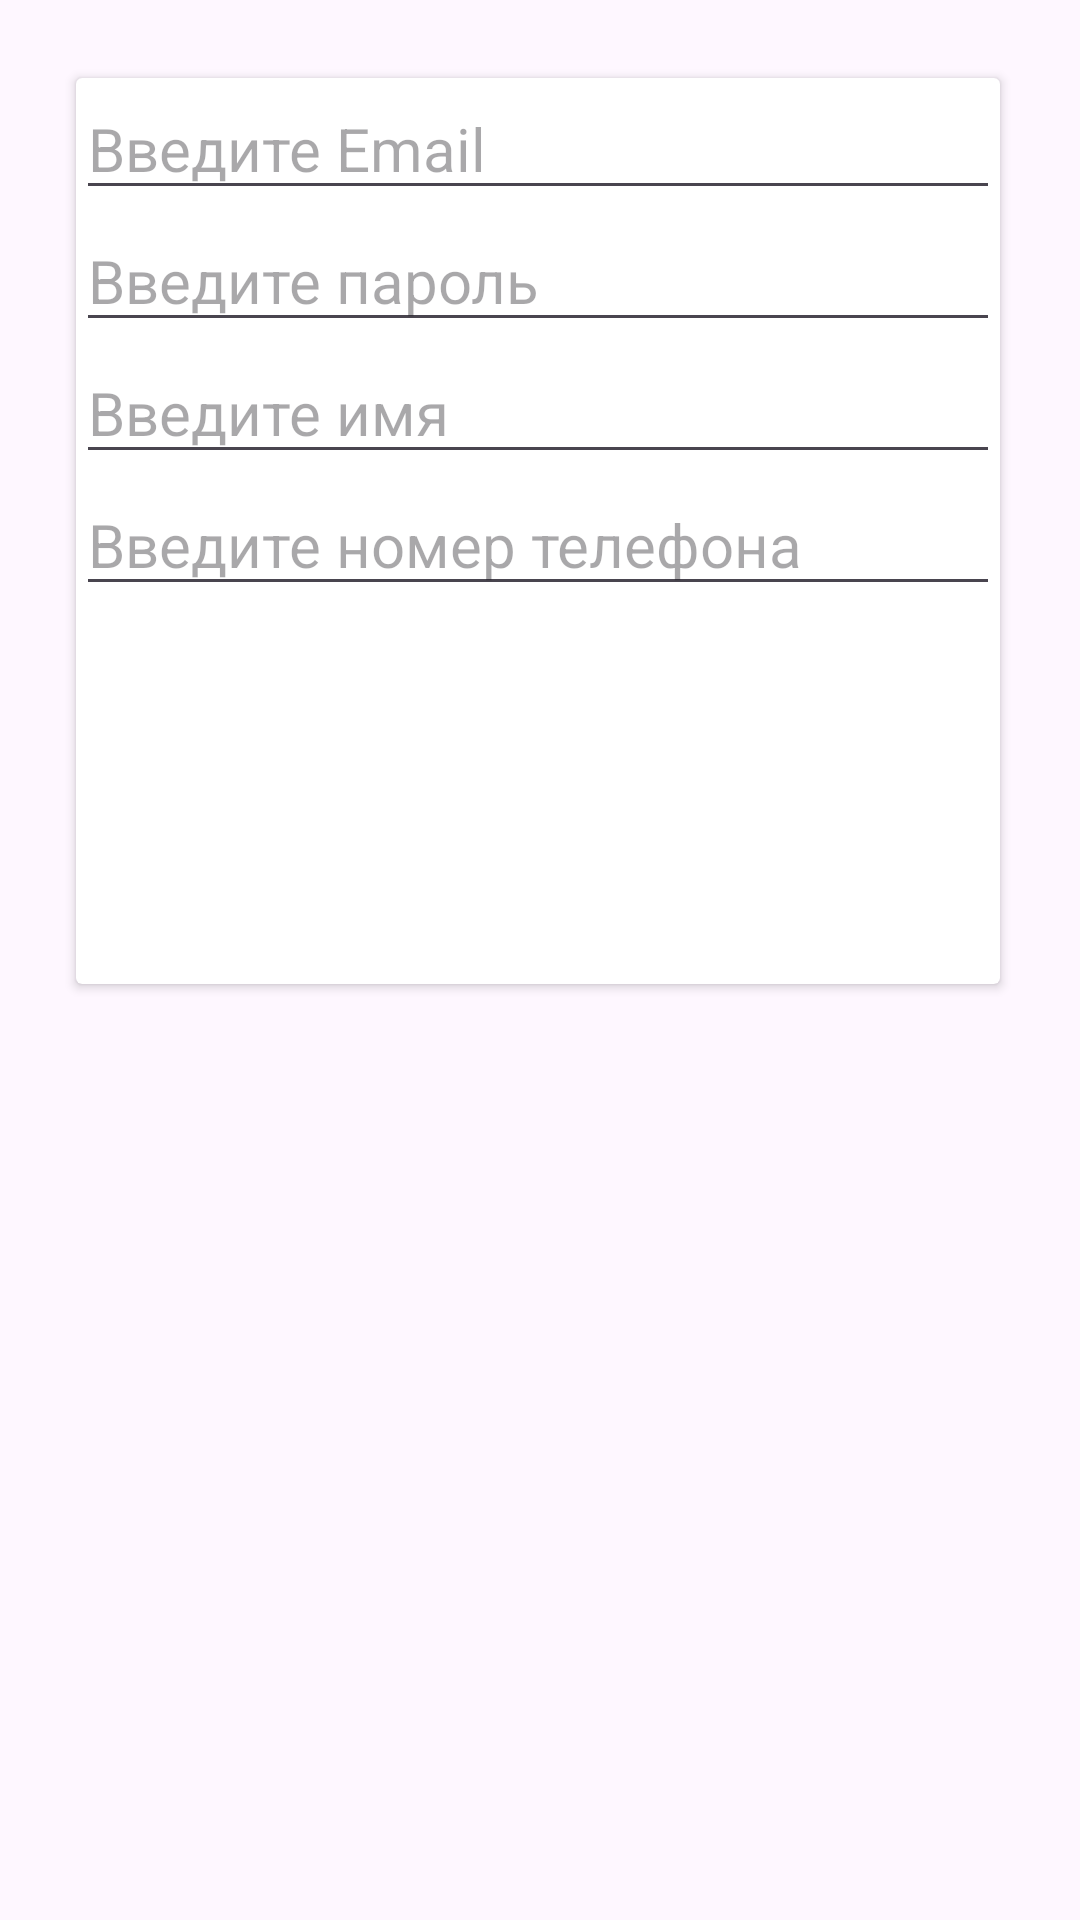

Produce the Android XML layout that renders to this screen, including the resource entries it uses.
<!-- AndroidManifest.xml: application theme Theme.EcoLog -->
<!-- res/layout/show_registration_window.xml -->
<?xml version="1.0" encoding="utf-8"?>
<androidx.constraintlayout.widget.ConstraintLayout xmlns:android="http://schemas.android.com/apk/res/android"
    xmlns:app="http://schemas.android.com/apk/res-auto"
    xmlns:tools="http://schemas.android.com/tools"
    android:layout_width="match_parent"
    android:layout_height="match_parent">

    <androidx.cardview.widget.CardView
        android:layout_width="308dp"
        android:layout_height="302dp"
        app:layout_constraintBottom_toBottomOf="parent"
        app:layout_constraintEnd_toEndOf="parent"
        app:layout_constraintHorizontal_bias="0.486"
        app:layout_constraintStart_toStartOf="parent"
        app:layout_constraintTop_toTopOf="parent"
        app:layout_constraintVertical_bias="0.077">

        <LinearLayout
            android:layout_width="match_parent"
            android:layout_height="match_parent"
            android:orientation="vertical">

            <com.google.android.material.textfield.TextInputEditText
                android:id="@+id/EmailField"
                android:layout_width="match_parent"
                android:layout_height="wrap_content"
                android:hint="@string/EditEmail"
                android:inputType="textEmailAddress"
                android:textSize="20sp" />

            <com.google.android.material.textfield.TextInputEditText
                android:id="@+id/PasswordField"
                android:layout_width="match_parent"
                android:layout_height="wrap_content"
                android:hint="@string/EditPassword"
                android:inputType="text"
                android:textSize="20sp" />

            <com.google.android.material.textfield.TextInputEditText
                android:id="@+id/NameField"
                android:layout_width="match_parent"
                android:layout_height="wrap_content"
                android:hint="@string/EditName"
                android:inputType="text"
                android:textSize="20sp" />

            <com.google.android.material.textfield.TextInputEditText
                android:id="@+id/PhoneField"
                android:layout_width="match_parent"
                android:layout_height="wrap_content"
                android:hint="@string/EditTele"
                android:inputType="number"
                android:textSize="20sp" />


        </LinearLayout>
    </androidx.cardview.widget.CardView>

</androidx.constraintlayout.widget.ConstraintLayout>
<!-- resources referenced by this layout -->
<resources>
  <string name="EditEmail">Введите Email</string>
  <string name="EditName">Введите имя</string>
  <string name="EditPassword">Введите пароль</string>
  <string name="EditTele">Введите номер телефона</string>
  <style name="Theme.EcoLog" parent="Base.Theme.EcoLog" />
  <style name="Base.Theme.EcoLog" parent="Theme.Material3.DayNight.NoActionBar">
          
          
          <item name="android:statusBarColor">@android:color/black</item>
      </style>
</resources>
